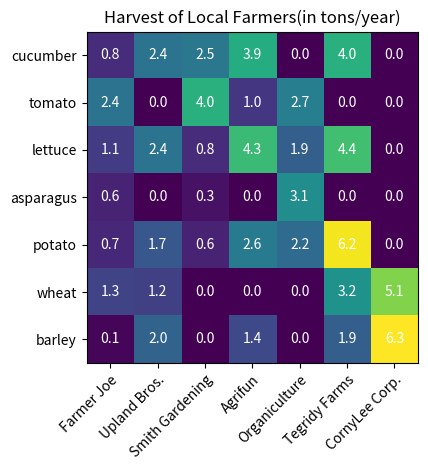

This figure's Python source:
import numpy as np
import matplotlib
import matplotlib.pyplot as plt


vegetables = ["cucumber", "tomato", "lettuce", "asparagus",
              "potato", "wheat", "barley"]

farmers =  ["Farmer Joe", "Upland Bros.", "Smith Gardening",
            "Agrifun", "Organiculture", "Tegridy Farms", "CornyLee Corp."]

harvest = np.array([[0.8, 2.4, 2.5, 3.9, 0.0, 4.0, 0.0],
                    [2.4, 0.0, 4.0, 1.0, 2.7, 0.0, 0.0],
                    [1.1, 2.4, 0.8, 4.3, 1.9, 4.4, 0.0],
                    [0.6, 0.0, 0.3, 0.0, 3.1, 0.0, 0.0],
                    [0.7, 1.7, 0.6, 2.6, 2.2, 6.2, 0.0],
                    [1.3, 1.2, 0.0, 0.0, 0.0, 3.2, 5.1],
                    [0.1, 2.0, 0.0, 1.4, 0.0, 1.9, 6.3]])

fig, ax = plt.subplots()
im = ax.imshow(harvest)

ax.set_xticks(np.arange(len(farmers)))
ax.set_yticks(np.arange(len(vegetables)))

ax.set_xticklabels(farmers)
ax.set_yticklabels(vegetables)

plt.setp(ax.get_xticklabels(), rotation=45, ha="right",
         rotation_mode="anchor")


for i in range(len(vegetables)):
    for j in range(len(farmers)):
        text = ax.text(j, i, harvest[i, j],
                       ha="center", va="center", color="w")


ax.set_title("Harvest of Local Farmers(in tons/year)")
fig.tight_layout()
plt.show()